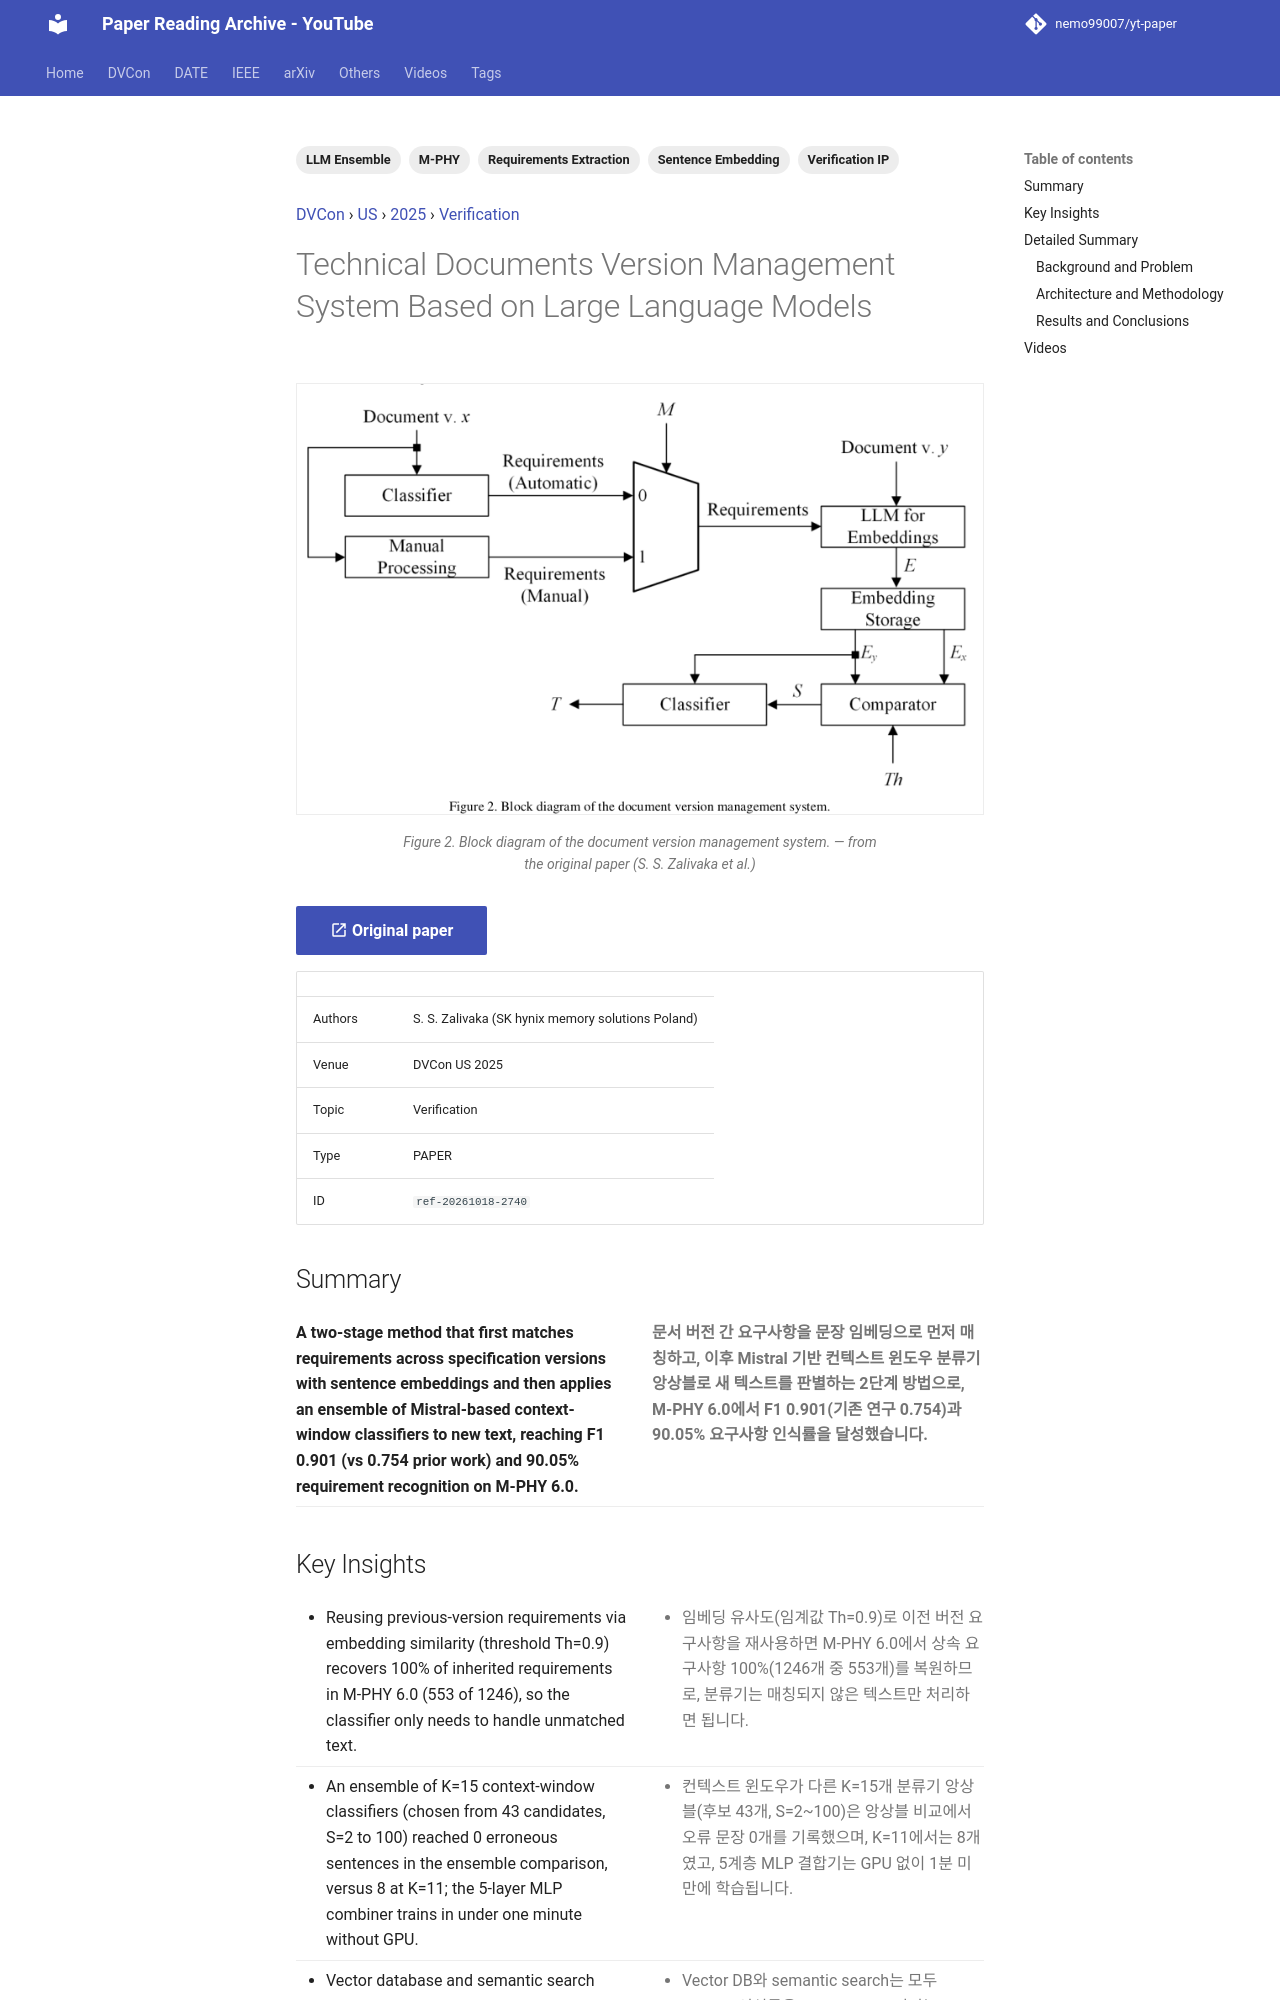

repository: nemo99007/yt-paper · page: papers/ref-20261018-2740-technical-documents-version-management-system-based-on-large/index.html · generator: mkdocs

---
id: ref-20261018-2740
title: Technical Documents Version Management System Based on Large Language Models
date: '2025-09-28'
venue: DVCon
region: US
year: 2025
category: Verification
tags:
- LLM Ensemble
- Sentence Embedding
- Requirements Extraction
- Verification IP
- M-PHY
source_type: PAPER
source_url: https://dvcon-proceedings.org/wp-content/uploads/1027-2.pdf
authors: S. S. Zalivaka (SK hynix memory solutions Poland)
youtube_videos:
- video_id: sW5YK1aQrZM
  url: https://www.youtube.com/watch?v=sW5YK1aQrZM
  title: '[DVCON2025]Technical Documents Version Management System Based on Large Language Models'
  timestamp: null
---


<!-- generated by yt-paper; edits will be overwritten -->
[DVCon](../dvcon/index.md) › [US](../dvcon/us.md) › [2025](../dvcon/by-year.md#2025) › [Verification](../dvcon/by-topic.md#verification)

# Technical Documents Version Management System Based on Large Language Models

<figure class="rep-fig" markdown>
![Figure 2. Block diagram of the document version management system.](../assets/figures/ref-20261018-2740.png?v=1792378232){ loading=lazy }
<figcaption>Figure 2. Block diagram of the document version management system. — from the original paper (S. S. Zalivaka et al.)</figcaption>
</figure>

[:material-open-in-new: Original paper](https://dvcon-proceedings.org/wp-content/uploads/1027-2.pdf){ .md-button .md-button--primary target=_blank }

| | |
|---|---|
| Authors | S. S. Zalivaka (SK hynix memory solutions Poland) |
| Venue | DVCon US 2025 |
| Topic | Verification |
| Type | PAPER |
| ID | `ref-20261018-2740` |

## Summary

<div class="bi" markdown>
<div class="bi-en" markdown>

**A two-stage method that first matches requirements across specification versions with sentence embeddings and then applies an ensemble of Mistral-based context-window classifiers to new text, reaching F1 0.901 (vs 0.754 prior work) and 90.05% requirement recognition on M-PHY 6.0.**

</div>
<div class="bi-ko" markdown>

**문서 버전 간 요구사항을 문장 임베딩으로 먼저 매칭하고, 이후 Mistral 기반 컨텍스트 윈도우 분류기 앙상블로 새 텍스트를 판별하는 2단계 방법으로, M-PHY 6.0에서 F1 0.901(기존 연구 0.754)과 90.05% 요구사항 인식률을 달성했습니다.**

</div>
</div>
